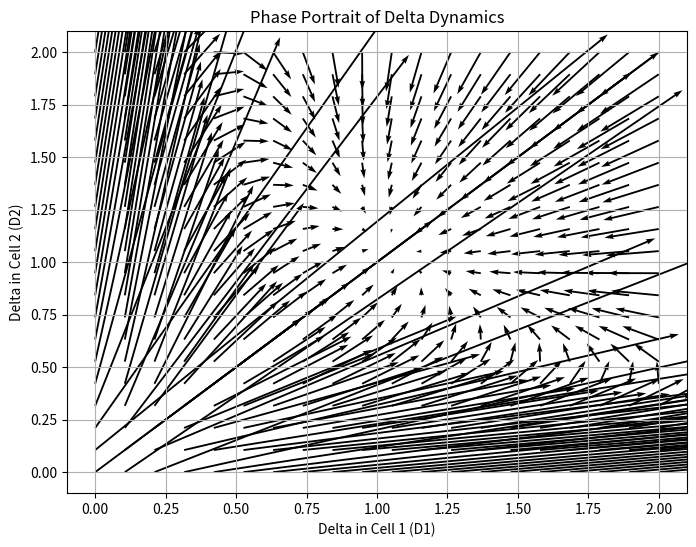

Python code for this plot:
import numpy as np
import matplotlib.pyplot as plt

# Parameters for the system didn't care enough for them to be specific 
kD = 1.0  # Delta activation rate
kN = 1.0  # Notch inhibition rate
gamma_N = 1.0  # Notch decay rate
gamma_D = 0.1  # Delta decay rate

# Activation functions
def F(D):
    """ Notch activation as a function of Delta. """
    return kD * D**2 / (0.1 + D**2)

def G(N):
    """ Delta inhibition as a function of Notch. """
    return kN / (1 + 10 * N**2)

# System of equations for dD1/dt and dD2/dt
def delta_dynamics(D1, D2):
    """ Dynamical equations for Delta in the two cells. """
    N1 = F(D2) / gamma_N
    N2 = F(D1) / gamma_N
    dD1_dt = G(N1) - gamma_D * D1
    dD2_dt = G(N2) - gamma_D * D2
    return dD1_dt, dD2_dt

# Create a grid for D1 and D2 values
D1_vals = np.linspace(0, 2, 20)
D2_vals = np.linspace(0, 2, 20)
D1, D2 = np.meshgrid(D1_vals, D2_vals)

# Compute the derivatives at each point on the grid
dD1_dt, dD2_dt = delta_dynamics(D1, D2)

# Plot the phase portrait using a quiver plot
plt.figure(figsize=(8, 6))
plt.quiver(D1, D2, dD1_dt, dD2_dt, angles='xy', scale_units='xy', scale=0.5)
plt.title("Phase Portrait of Delta Dynamics")
plt.xlabel("Delta in Cell 1 (D1)")
plt.ylabel("Delta in Cell 2 (D2)")
plt.grid()
plt.show()